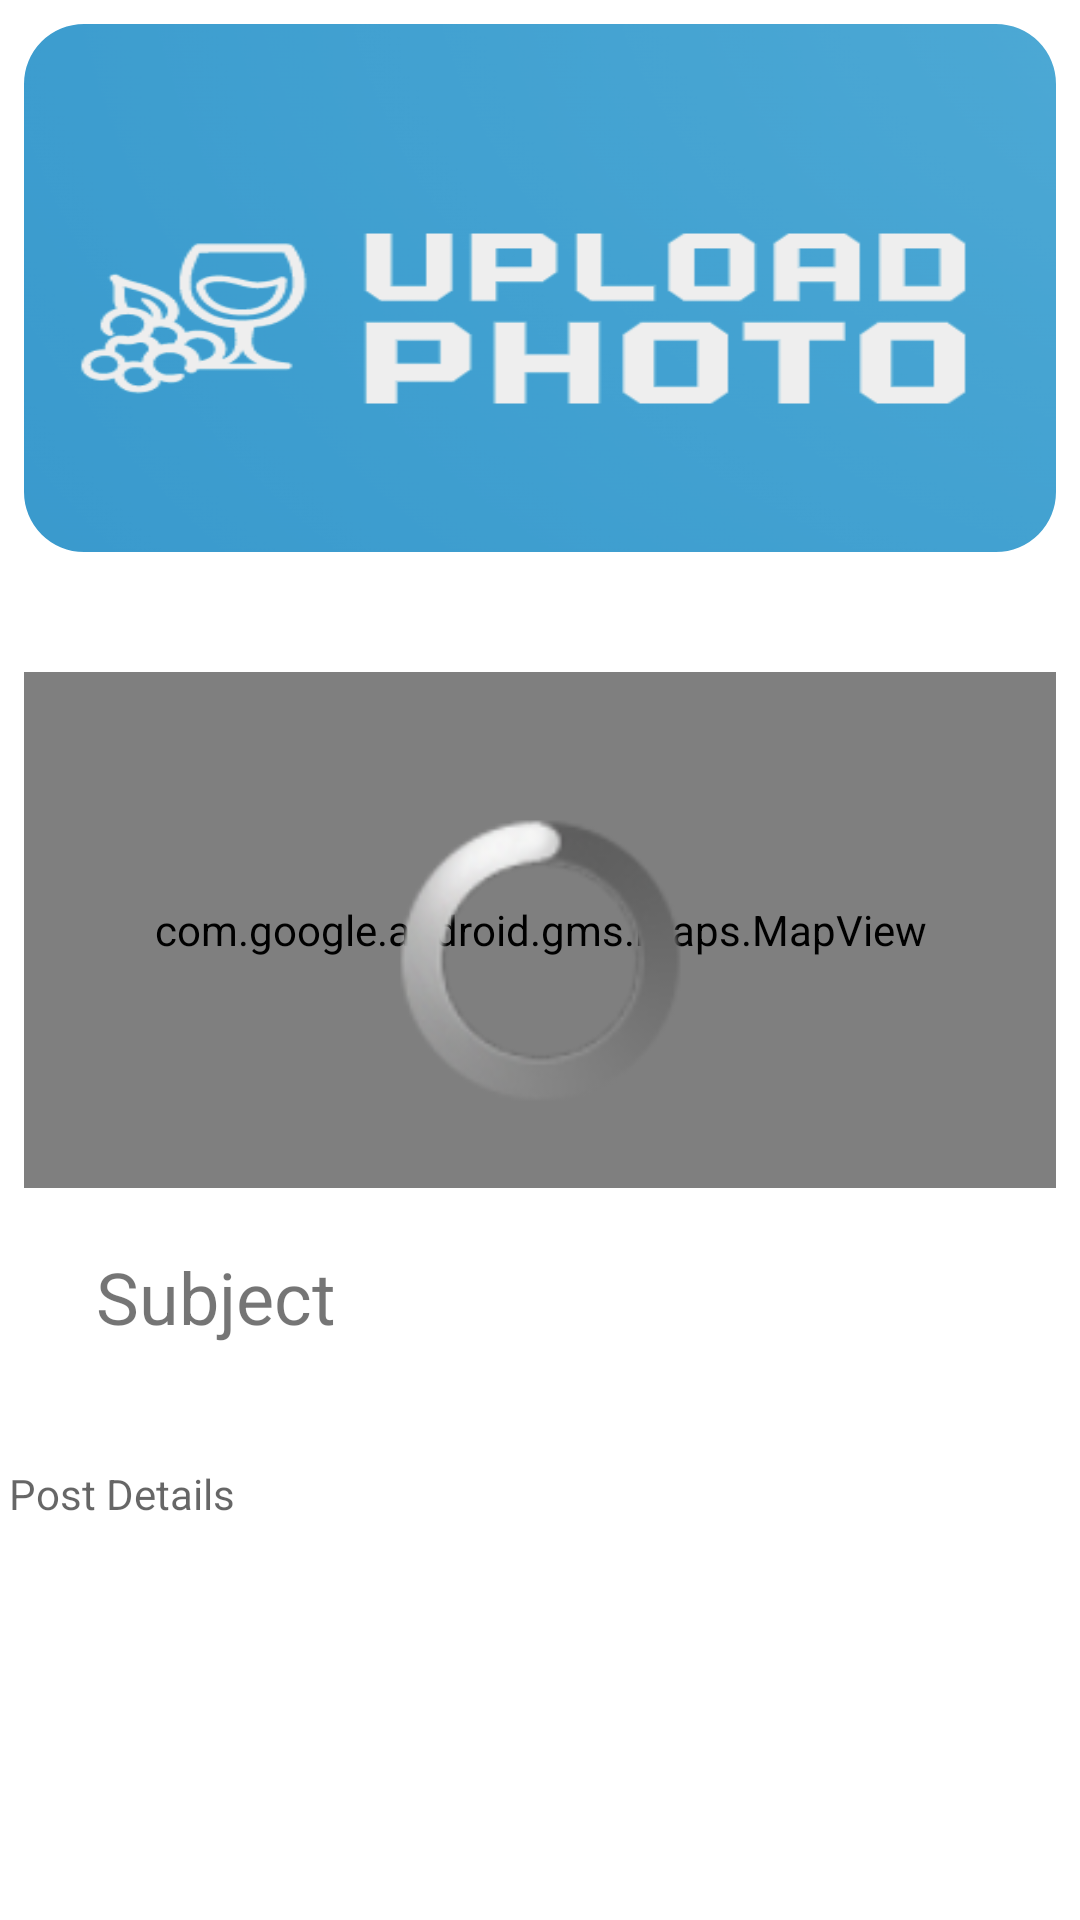

Write the Android layout XML for this screen, with the resource values it uses.
<!-- AndroidManifest.xml: application theme Theme.WineApp -->
<!-- res/layout/fragment_post_details.xml -->
<?xml version="1.0" encoding="utf-8"?>
<androidx.constraintlayout.widget.ConstraintLayout xmlns:android="http://schemas.android.com/apk/res/android"
    xmlns:tools="http://schemas.android.com/tools"
    android:layout_width="match_parent"
    android:layout_height="match_parent"
    xmlns:app="http://schemas.android.com/apk/res-auto"
    tools:context=".UI.PostDetailsFragment">

    <com.google.android.material.imageview.ShapeableImageView
        android:id="@+id/post_detail_wineryPicture"
        android:src="@drawable/uploadphoto"
        android:scaleType="fitXY"
        app:layout_constraintEnd_toEndOf="parent"
        app:layout_constraintStart_toStartOf="parent"
        app:layout_constraintTop_toTopOf="parent"
        android:layout_width="0dp"
        android:layout_height="176dp"
        android:layout_marginStart="8dp"
        android:layout_marginTop="8dp"
        android:layout_marginEnd="8dp"
        android:adjustViewBounds="true"
        app:shapeAppearanceOverlay="@style/roundimageview"
        app:layout_constraintHorizontal_bias="0.0" />

    <TextView
        android:id="@+id/post_details_cave_name_tv"
        android:layout_width="wrap_content"
        android:layout_height="wrap_content"
        android:layout_marginStart="32dp"
        android:layout_marginTop="20dp"
        android:text="@string/subject"
        android:textSize="24sp"
        app:layout_constraintStart_toStartOf="parent"
        app:layout_constraintTop_toBottomOf="@+id/post_details_map" />

    <TextView
        android:id="@+id/post_detail_tv"
        android:layout_width="354dp"
        android:layout_height="165dp"
        android:layout_marginTop="40dp"
        android:ems="10"
        android:hint="@string/post_details"
        android:inputType="textMultiLine"
        app:layout_constraintEnd_toEndOf="parent"
        app:layout_constraintHorizontal_bias="0.491"
        app:layout_constraintStart_toStartOf="parent"
        app:layout_constraintTop_toBottomOf="@+id/post_details_cave_name_tv" />

    <com.google.android.gms.maps.MapView
        android:id="@+id/post_details_map"
        android:layout_width="0dp"
        android:layout_height="172dp"
        android:layout_marginStart="8dp"
        android:layout_marginTop="40dp"
        android:layout_marginEnd="8dp"
        app:layout_constraintEnd_toEndOf="parent"
        app:layout_constraintStart_toStartOf="parent"
        app:layout_constraintTop_toBottomOf="@+id/post_detail_wineryPicture"
        tools:ignore="SpeakableTextPresentCheck" />
    <ProgressBar
        android:id="@+id/post_details_progressbar"
        style="@android:style/Widget.ProgressBar"
        android:layout_width="99dp"
        android:layout_height="95dp"
        app:layout_constraintBottom_toBottomOf="parent"
        app:layout_constraintEnd_toEndOf="parent"
        app:layout_constraintStart_toStartOf="parent"
        app:layout_constraintTop_toTopOf="parent" />


</androidx.constraintlayout.widget.ConstraintLayout>
<!-- resources referenced by this layout -->
<resources>
  <!-- drawable uploadphoto: png bitmap (drawable, 30493 bytes) -->
  <string name="post_details">Post Details</string>
  <string name="subject">Subject</string>
  <style name="roundimageview" parent="">
          <item name="cornerFamily">rounded</item>
          <item name="cornerSize">20dp</item>
          <item name="color">@color/white</item>
      </style>
  <style name="Theme.WineApp" parent="Theme.MaterialComponents.DayNight.DarkActionBar">
          
          <item name="colorPrimary">#007BFF</item>
          <item name="colorPrimaryVariant">#007BFF</item>
          <item name="colorOnPrimary">@color/white</item>
          
          <item name="colorSecondary">@color/teal_200</item>
          <item name="colorSecondaryVariant">@color/teal_700</item>
          <item name="colorOnSecondary">@color/black</item>
          
          <item name="android:statusBarColor" tools:targetApi="l">?attr/colorPrimaryVariant</item>
          
      </style>
  <!-- not gathered from this repository: default colours our renderer supplied (Android Studio template values) -->
  <color name="teal_200">#FF03DAC5</color>
  <color name="teal_700">#FF018786</color>
  <color name="black">#FF000000</color>
  <color name="white">#FFFFFFFF</color>
</resources>
